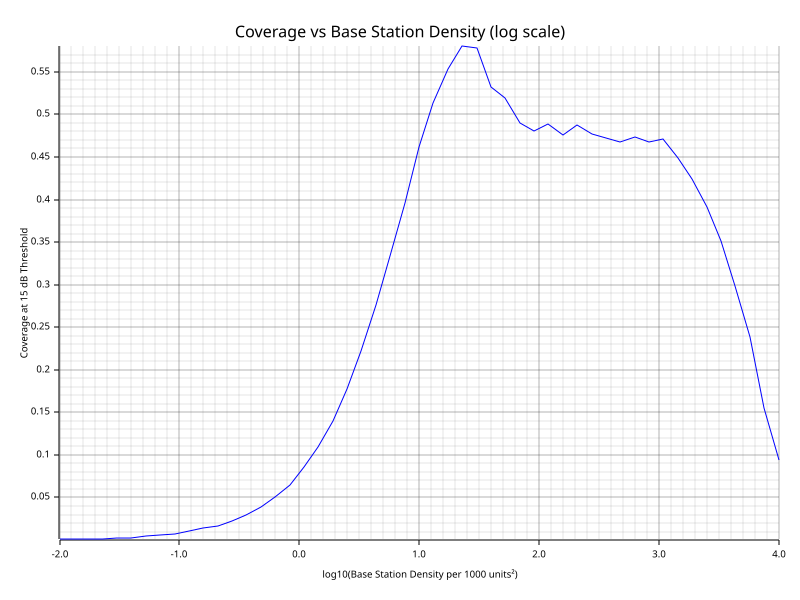

The file beside this chart, header and first rows:
base_station_density, coverage
0.01, 0.00066
0.01318, 0.00113
0.01738, 0.00132
0.02291, 0.00163
0.0302, 0.00243
0.03981, 0.003
0.05248, 0.0042
0.06918, 0.00575
0.0912, 0.00744
0.1202, 0.01011
0.1585, 0.01366
0.2089, 0.01708
0.2754, 0.02271
0.3631, 0.02914
0.4786, 0.03861
0.631, 0.05045
0.8318, 0.06494
1.096, 0.08556
1.445, 0.1093
1.905, 0.1393
2.512, 0.1771
3.311, 0.2217
4.365, 0.2766
5.754, 0.3336
7.586, 0.396
10, 0.4622
13.18, 0.5131
17.38, 0.5527
22.91, 0.5797
30.2, 0.5777
39.81, 0.5317
52.48, 0.5188
69.18, 0.4893
91.2, 0.48
120.2, 0.4886
158.5, 0.4762
208.9, 0.4872
275.4, 0.4775
363.1, 0.4724
478.6, 0.4677
631, 0.4738
831.8, 0.4677
1096, 0.4706
1445, 0.4487
1905, 0.4244
2512, 0.3915
3311, 0.3511
4365, 0.2982
5754, 0.2382
7586, 0.155
10000, 0.09376
